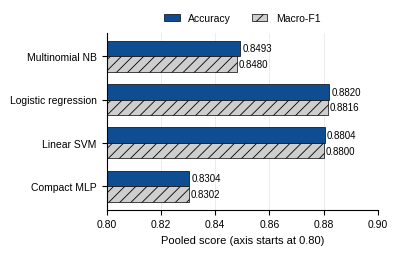
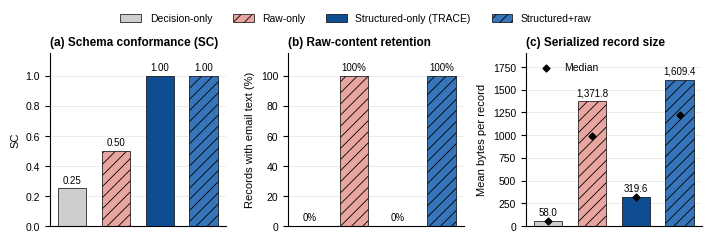
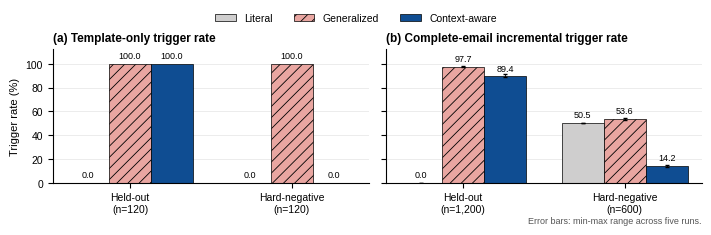

Reproduce these figures in Python, in order.
"""Redraw manuscript Figures 2-4 for IEEE Access from the values in the
revised manuscript (Tables III-V) and the five-run evidence archive.

Sizes target IEEE two-column pages: single column 3.5 in, double 7.16 in,
with text at 8 pt or larger at final print size."""
import sys
from pathlib import Path
import matplotlib
matplotlib.use("Agg")
import matplotlib.pyplot as plt
import numpy as np

PALETTE = {"blue_main": "#0F4D92", "blue_secondary": "#3775BA", "red_strong": "#B64342",
           "red_2": "#E9A6A1", "neutral": "#CFCECE", "teal": "#42949E", "dark": "#333333"}
plt.rcParams.update({
    "font.family": ["sans-serif"], "font.sans-serif": ["Arial", "Liberation Sans", "DejaVu Sans"], "font.size": 8,
    "axes.linewidth": 0.8, "axes.spines.top": False, "axes.spines.right": False,
    "axes.titlesize": 8.5, "axes.titleweight": "bold", "axes.titlelocation": "left",
    "legend.frameon": False, "legend.fontsize": 7.5, "xtick.labelsize": 7.5, "ytick.labelsize": 7.5,
    "pdf.fonttype": 42, "svg.fonttype": "none", "hatch.linewidth": 0.6,
})
OUT = Path(sys.argv[1] if len(sys.argv) > 1 else "out")
OUT.mkdir(parents=True, exist_ok=True)


def save(fig, name):
    for ext in ("pdf", "png"):
        fig.savefig(OUT / f"{name}.{ext}", dpi=600, bbox_inches="tight", pad_inches=0.02)
    plt.close(fig)


# Figure 2: pooled accuracy and macro-F1 (Table III, five-run pipeline)
models = ["Multinomial NB", "Logistic regression", "Linear SVM", "Compact MLP"]
acc = [0.8493, 0.8820, 0.8804, 0.8304]
mf1 = [0.8480, 0.8816, 0.8800, 0.8302]
fig, ax = plt.subplots(figsize=(3.5, 2.3))
y = np.arange(len(models))[::-1]
h = 0.36
ax.barh(y + h / 2, acc, h, color=PALETTE["blue_main"], edgecolor="black", linewidth=0.5, label="Accuracy")
ax.barh(y - h / 2, mf1, h, color=PALETTE["neutral"], edgecolor="black", linewidth=0.5, hatch="///", label="Macro-F1")
for yy, a, m in zip(y, acc, mf1):
    ax.text(a + 0.0008, yy + h / 2, f"{a:.4f}", va="center", fontsize=7)
    ax.text(m + 0.0008, yy - h / 2, f"{m:.4f}", va="center", fontsize=7)
ax.set_yticks(y, models)
ax.set_xlim(0.80, 0.90)
ax.set_xlabel("Pooled score (axis starts at 0.80)")
ax.xaxis.grid(True, color="#E5E5E5", linewidth=0.5)
ax.set_axisbelow(True)
ax.legend(loc="lower center", bbox_to_anchor=(0.5, 1.0), ncol=2, handlelength=1.5)
save(fig, "figure2_model_performance")

# Figure 3: SC, raw-content retention, record size (Table IV)
conds = ["Decision-only", "Raw-only", "Structured-only (TRACE)", "Structured+raw"]
sc = [0.25, 0.50, 1.00, 1.00]
raw = [0, 100, 0, 100]
mean_b = [58.0, 1371.8, 319.6, 1609.4]
med_b = [57.0, 987.0, 318.0, 1224.0]
colors = [PALETTE["neutral"], PALETTE["red_2"], PALETTE["blue_main"], PALETTE["blue_secondary"]]
hatches = ["", "///", "", "///"]
fig, axes = plt.subplots(1, 3, figsize=(7.16, 2.2))
x = np.arange(4)
specs = [
    (axes[0], sc, "(a) Schema conformance (SC)", "SC", (0, 1.15), lambda v: f"{v:.2f}"),
    (axes[1], raw, "(b) Raw-content retention", "Records with email text (%)", (0, 115), lambda v: f"{v:.0f}%"),
    (axes[2], mean_b, "(c) Serialized record size", "Mean bytes per record", (0, 1900), lambda v: f"{v:,.1f}"),
]
for ax, vals, title, ylabel, ylim, fmt in specs:
    bars = ax.bar(x, vals, 0.65, color=colors, edgecolor="black", linewidth=0.5)
    for b, hch in zip(bars, hatches):
        b.set_hatch(hch)
    for xx, v in zip(x, vals):
        ax.text(xx, v + ylim[1] * 0.02, fmt(v), ha="center", va="bottom", fontsize=7)
    ax.set_xticks([])
    ax.set_ylim(*ylim)
    ax.set_ylabel(ylabel)
    ax.set_title(title)
    ax.yaxis.grid(True, color="#E5E5E5", linewidth=0.5)
    ax.set_axisbelow(True)
axes[2].scatter(x, med_b, marker="D", s=12, color="black", zorder=3, label="Median")
axes[2].legend(loc="upper left")
from matplotlib.patches import Patch
handles = [Patch(facecolor=c, edgecolor="black", linewidth=0.5, hatch=hh, label=l)
           for c, hh, l in zip(colors, hatches, conds)]
fig.legend(handles=handles, loc="upper center", ncol=4, bbox_to_anchor=(0.5, 1.09))
fig.tight_layout(w_pad=1.2)
save(fig, "figure3_record_tradeoffs")

# Figure 4: gate stress (Table V; panel b = five-run mean with min-max range)
gates = ["Literal", "Generalized", "Context-aware"]
gcol = [PALETTE["neutral"], PALETTE["red_2"], PALETTE["blue_main"]]
ghat = ["", "///", ""]
panels = [
    ("(a) Template-only trigger rate", ["Held-out\n(n=120)", "Hard-negative\n(n=120)"],
     [[0.0, 100.0, 100.0], [0.0, 100.0, 0.0]], None),
    ("(b) Complete-email incremental trigger rate", ["Held-out\n(n=1,200)", "Hard-negative\n(n=600)"],
     [[0.0, 97.65, 89.42], [50.5, 53.6, 14.23]],
     [[(0.0, 0.0), (97.17, 98.25), (88.58, 91.0)], [(50.5, 50.5), (53.0, 54.83), (13.67, 15.0)]]),
]
fig, axes = plt.subplots(1, 2, figsize=(7.16, 2.3), sharey=True)
w = 0.26
for ax, (title, groups, vals, ranges) in zip(axes, panels):
    gx = np.arange(len(groups))
    for k in range(3):
        v = [vals[g][k] for g in range(len(groups))]
        pos = gx + (k - 1) * w
        ax.bar(pos, v, w, color=gcol[k], hatch=ghat[k], edgecolor="black", linewidth=0.5,
               label=gates[k])
        if ranges:
            lo = [v[g] - ranges[g][k][0] for g in range(len(groups))]
            hi = [ranges[g][k][1] - v[g] for g in range(len(groups))]
            ax.errorbar(pos, v, yerr=[lo, hi], fmt="none", ecolor="black", elinewidth=0.6, capsize=1.5)
        for p, vv in zip(pos, v):
            ax.text(p, vv + 3, f"{vv:.1f}", ha="center", va="bottom", fontsize=6.5)
    ax.set_xticks(gx, groups)
    ax.set_ylim(0, 112)
    ax.set_title(title)
    ax.yaxis.grid(True, color="#E5E5E5", linewidth=0.5)
    ax.set_axisbelow(True)
axes[0].set_ylabel("Trigger rate (%)")
axes[1].text(1.0, -0.30, "Error bars: min-max range across five runs.", transform=axes[1].transAxes,
             ha="right", fontsize=6.5, color="#555555")
handles, labels = axes[0].get_legend_handles_labels()
fig.legend(handles, labels, loc="upper center", ncol=3, bbox_to_anchor=(0.5, 1.07))
fig.tight_layout()
save(fig, "figure4_gate_stress")
print("saved to", OUT)
